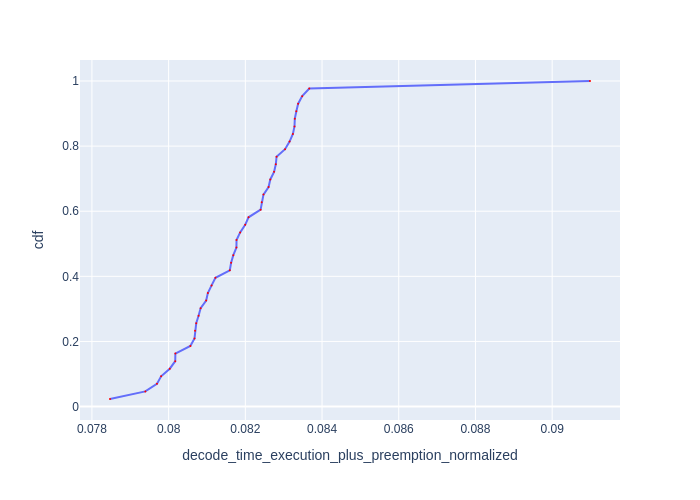

The data file committed next to this chart (first rows):
Request Id, decode_time_execution_plus_preemption_no…, cdf
0_121, 0.07847, 0.02326
0_124, 0.07939, 0.04651
0_127, 0.0797, 0.06977
0_11, 0.0798, 0.09302
0_20, 0.08003, 0.1163
0_114, 0.08017, 0.1395
0_99, 0.08018, 0.1628
0_113, 0.08057, 0.186
0_100, 0.08067, 0.2093
0_10, 0.08069, 0.2326
0_93, 0.08072, 0.2558
0_116, 0.08078, 0.2791
0_122, 0.08083, 0.3023
0_8, 0.08098, 0.3256
0_87, 0.08102, 0.3488
0_112, 0.08112, 0.3721
0_0, 0.08122, 0.3953
0_83, 0.0816, 0.4186
0_82, 0.08163, 0.4419
0_18, 0.08169, 0.4651
0_97, 0.08177, 0.4884
0_75, 0.08177, 0.5116
0_92, 0.08186, 0.5349
0_84, 0.082, 0.5581
0_24, 0.08208, 0.5814
0_81, 0.0824, 0.6047
0_2, 0.08243, 0.6279
0_30, 0.08247, 0.6512
0_4, 0.08261, 0.6744
0_52, 0.08265, 0.6977
0_45, 0.08275, 0.7209
0_28, 0.08279, 0.7442
0_64, 0.08281, 0.7674
0_37, 0.08304, 0.7907
0_42, 0.08315, 0.814
0_56, 0.08324, 0.8372
0_59, 0.08328, 0.8605
0_36, 0.08329, 0.8837
0_58, 0.08333, 0.907
0_41, 0.08338, 0.9302
0_61, 0.08348, 0.9535
0_47, 0.08367, 0.9767
0_78, 0.09099, 1.0
